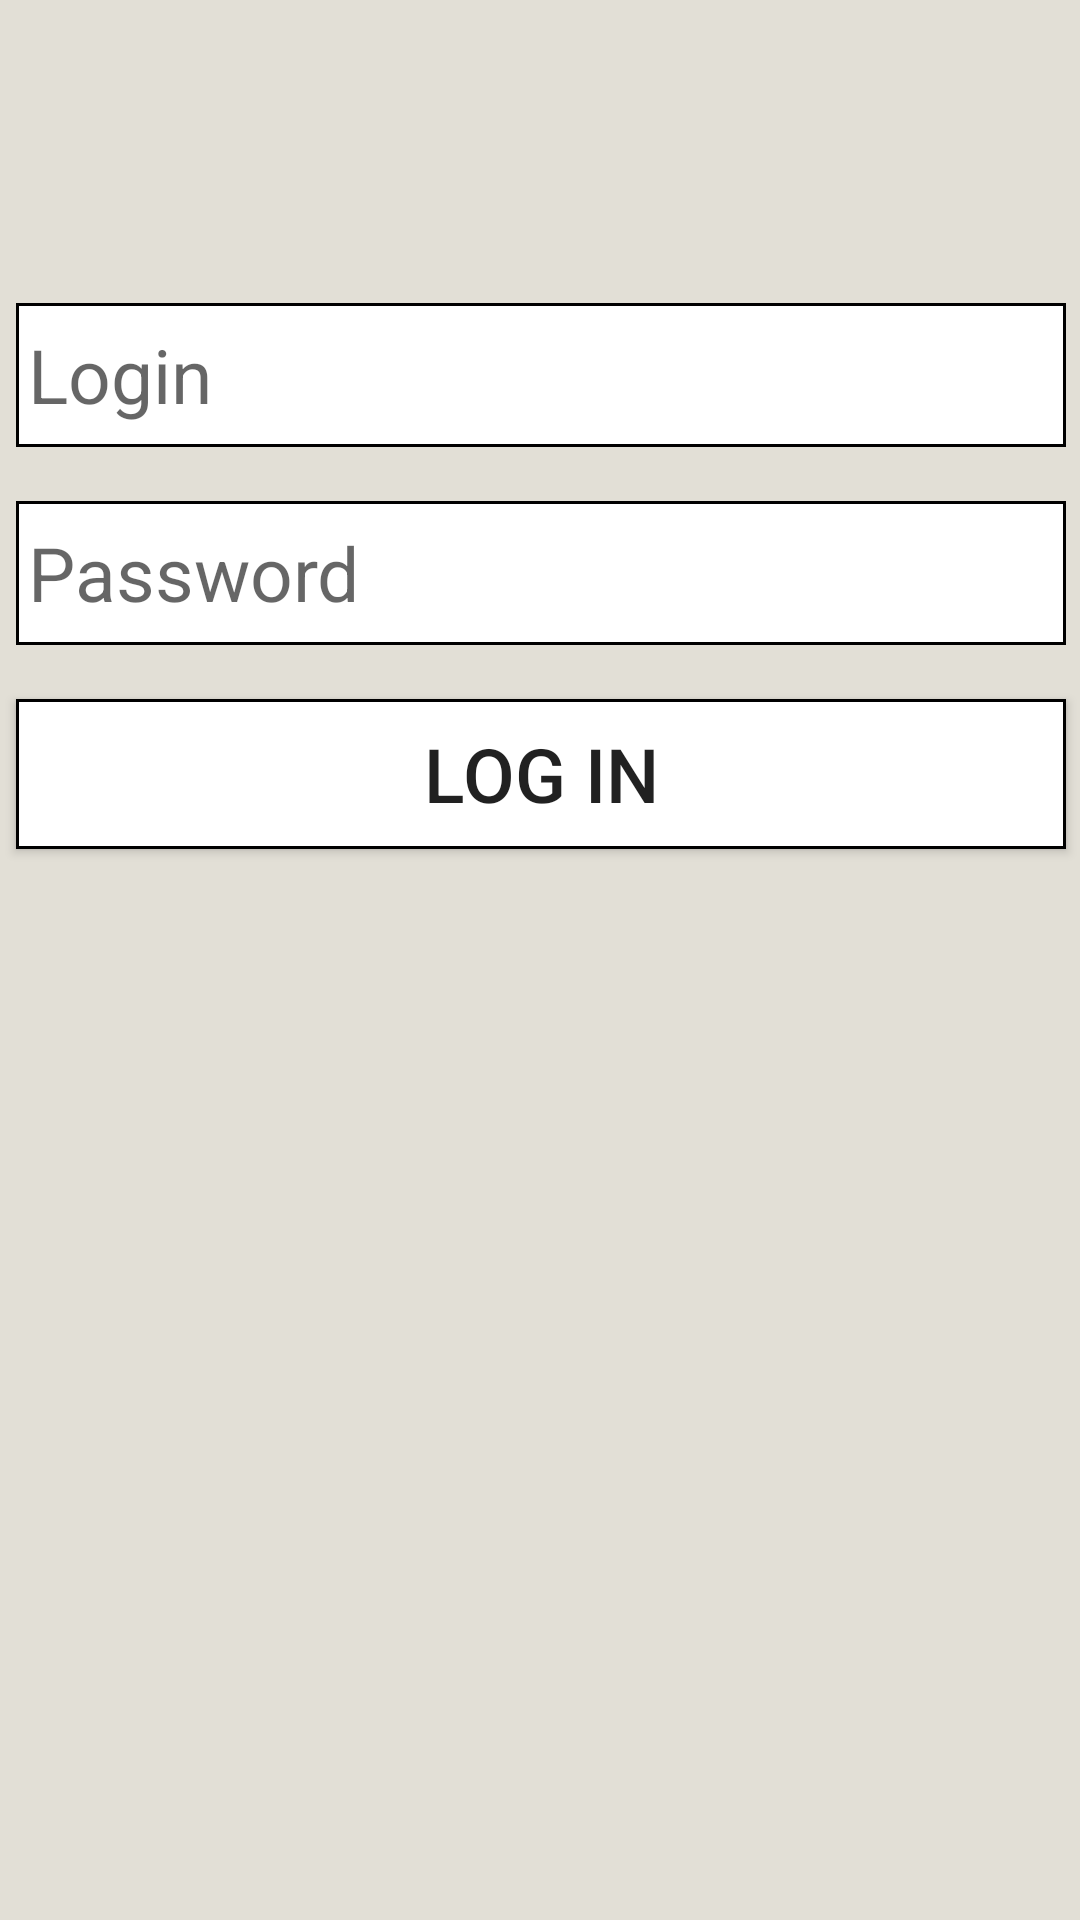

Produce the Android XML layout that renders to this screen, including the resource entries it uses.
<!-- AndroidManifest.xml: application theme AppTheme -->
<!-- res/layout/activity_autorization.xml -->
<?xml version="1.0" encoding="utf-8"?>
<android.support.constraint.ConstraintLayout xmlns:android="http://schemas.android.com/apk/res/android"
    xmlns:app="http://schemas.android.com/apk/res-auto"
    xmlns:tools="http://schemas.android.com/tools"
    android:layout_width="match_parent"
    android:layout_height="match_parent"
    android:background="?attr/colorPrimary"
    tools:context=".AutorizationActivity">


    <android.support.v7.widget.Toolbar
        android:id="@+id/toolbar4"
        android:layout_width="match_parent"
        android:layout_height="wrap_content"
        android:background="?attr/colorPrimary"
        android:minHeight="?attr/actionBarSize"
        android:theme="?attr/actionBarTheme"
        app:layout_constraintEnd_toEndOf="parent"
        app:layout_constraintStart_toStartOf="parent"
        app:layout_constraintTop_toTopOf="parent" />

    <EditText
        android:id="@+id/autorization_edit_login"
        android:layout_width="352dp"
        android:layout_height="50dp"
        android:layout_marginStart="8dp"
        android:layout_marginTop="100dp"
        android:layout_marginEnd="8dp"
        android:background="@drawable/textlines"
        android:ems="10"
        android:hint="Login"
        android:inputType="textPersonName"
        android:paddingLeft="5dp"
        android:textSize="25dp"
        app:layout_constraintEnd_toEndOf="parent"
        app:layout_constraintHorizontal_bias="0.488"
        app:layout_constraintStart_toStartOf="parent"
        app:layout_constraintTop_toTopOf="parent" />

    <EditText
        android:id="@+id/autorization_edit_password"
        android:layout_width="352dp"
        android:layout_height="50dp"
        android:layout_marginStart="8dp"
        android:layout_marginTop="16dp"
        android:layout_marginEnd="8dp"
        android:background="@drawable/textlines"
        android:contentDescription="password"
        android:ems="10"
        android:hint="Password"
        android:inputType="textPassword"
        android:paddingLeft="5dp"
        android:textSize="25dp"
        app:layout_constraintEnd_toEndOf="parent"
        app:layout_constraintHorizontal_bias="0.488"
        app:layout_constraintStart_toStartOf="parent"
        app:layout_constraintTop_toBottomOf="@+id/autorization_edit_login" />

    <Button
        android:id="@+id/button_autorization"
        android:layout_width="352dp"
        android:layout_height="52dp"
        android:layout_marginStart="8dp"
        android:layout_marginTop="16dp"
        android:layout_marginEnd="8dp"
        android:onClick="onClickButtonlogin"
        android:background="@drawable/textlines"
        android:text="log in"
        android:textSize="25dp"
        app:layout_constraintEnd_toEndOf="parent"
        app:layout_constraintHorizontal_bias="0.488"
        app:layout_constraintStart_toStartOf="parent"
        app:layout_constraintTop_toBottomOf="@+id/autorization_edit_password" />

    <TextView
        android:id="@+id/autorization_text_view_error"
        android:layout_width="336dp"
        android:layout_height="382dp"
        android:layout_marginStart="8dp"
        android:layout_marginTop="48dp"
        android:layout_marginEnd="8dp"
        android:layout_marginBottom="8dp"
        android:inputType="textMultiLine"
        android:textColor="#E91E63"
        android:textSize="25dp"
        app:layout_constraintBottom_toBottomOf="parent"
        app:layout_constraintEnd_toEndOf="parent"
        app:layout_constraintHorizontal_bias="0.355"
        app:layout_constraintStart_toStartOf="parent"
        app:layout_constraintTop_toBottomOf="@+id/button_autorization"
        app:layout_constraintVertical_bias="0.0" />
</android.support.constraint.ConstraintLayout>
<!-- resources referenced by this layout -->
<resources>
  <!-- drawable textlines (drawable) -->
  <?xml version="1.0" encoding="utf-8"?>
  <layer-list xmlns:android="http://schemas.android.com/apk/res/android" >
  
      <item android:top="1dp" android:bottom="1dp" android:left="1dp" android:right="1dp">
          <shape
              android:shape="rectangle">
              <stroke android:width="1dp" android:color="#000000" />
              <solid android:color="#FFFFFF" />
          </shape>
      </item>
  
  </layer-list>
  <style name="AppTheme" parent="Theme.AppCompat.Light.DarkActionBar">
          
          <item name="colorPrimary">@color/colorPrimary</item>
          <item name="colorPrimaryDark">@color/colorPrimaryDark</item>
          <item name="colorAccent">@color/colorAccent</item>
          <item name="android:actionMenuTextColor">@color/colorTitleText</item>
      </style>
  <color name="colorPrimary">#E2DFD6</color>
  <color name="colorPrimaryDark">#C0C0C0</color>
  <color name="colorAccent">#D81B60</color>
  <color name="colorTitleText">#000000</color>
</resources>
